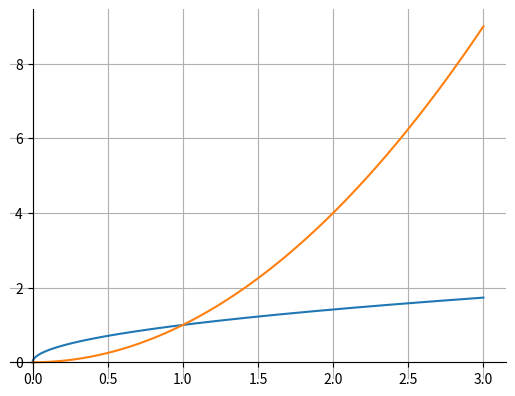

Recreate this plot in Python.
import numpy as np
import matplotlib.pyplot as plt

fig = plt.figure()

x = np.linspace(0,3, 1000)

y= x**(0.5)
z= x**2


ax = plt.gca()
ax.plot(x, y)
ax.plot(x, z)
#ax.plot(x, w)
#ax.set_ylim(-5,10)
ax.grid(True)
ax.spines['left'].set_position('zero')
ax.spines['right'].set_color('none')
ax.spines['bottom'].set_position('zero')
ax.spines['top'].set_color('none')


plt.show()
